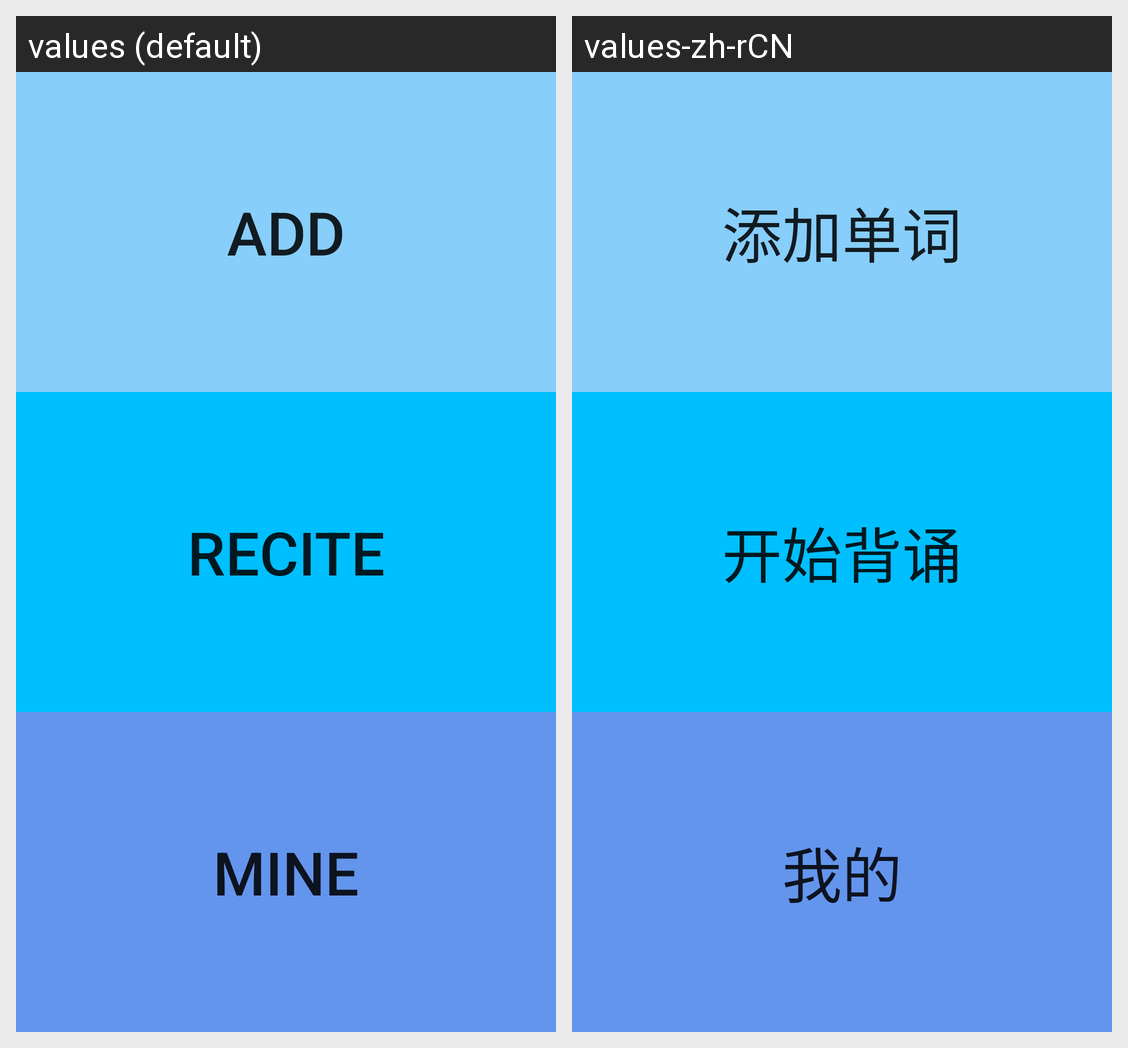

The same Android screen rendered under two of its app's locales, left to right. List the strings drawn on it with the default value and each locale's translation.
Android screen res/layout/activity_main.xml rendered under 2 locales, left to right: values (default), values-zh-rCN. Device: Nexus 5 (rendered at 1080×1920; each locale shown at half size, 540×960, under a caption strip naming it); theme Theme.Hello.
Strings drawn on this screen, with the default value and each locale's value (text and hints the layout hard-codes, and strings that could not be matched under every locale, appear in the picture but are not listed):

btn1
  values: add
  values-zh-rCN: 添加单词

btn2
  values: recite
  values-zh-rCN: 开始背诵

btn3
  values: mine
  values-zh-rCN: 我的
